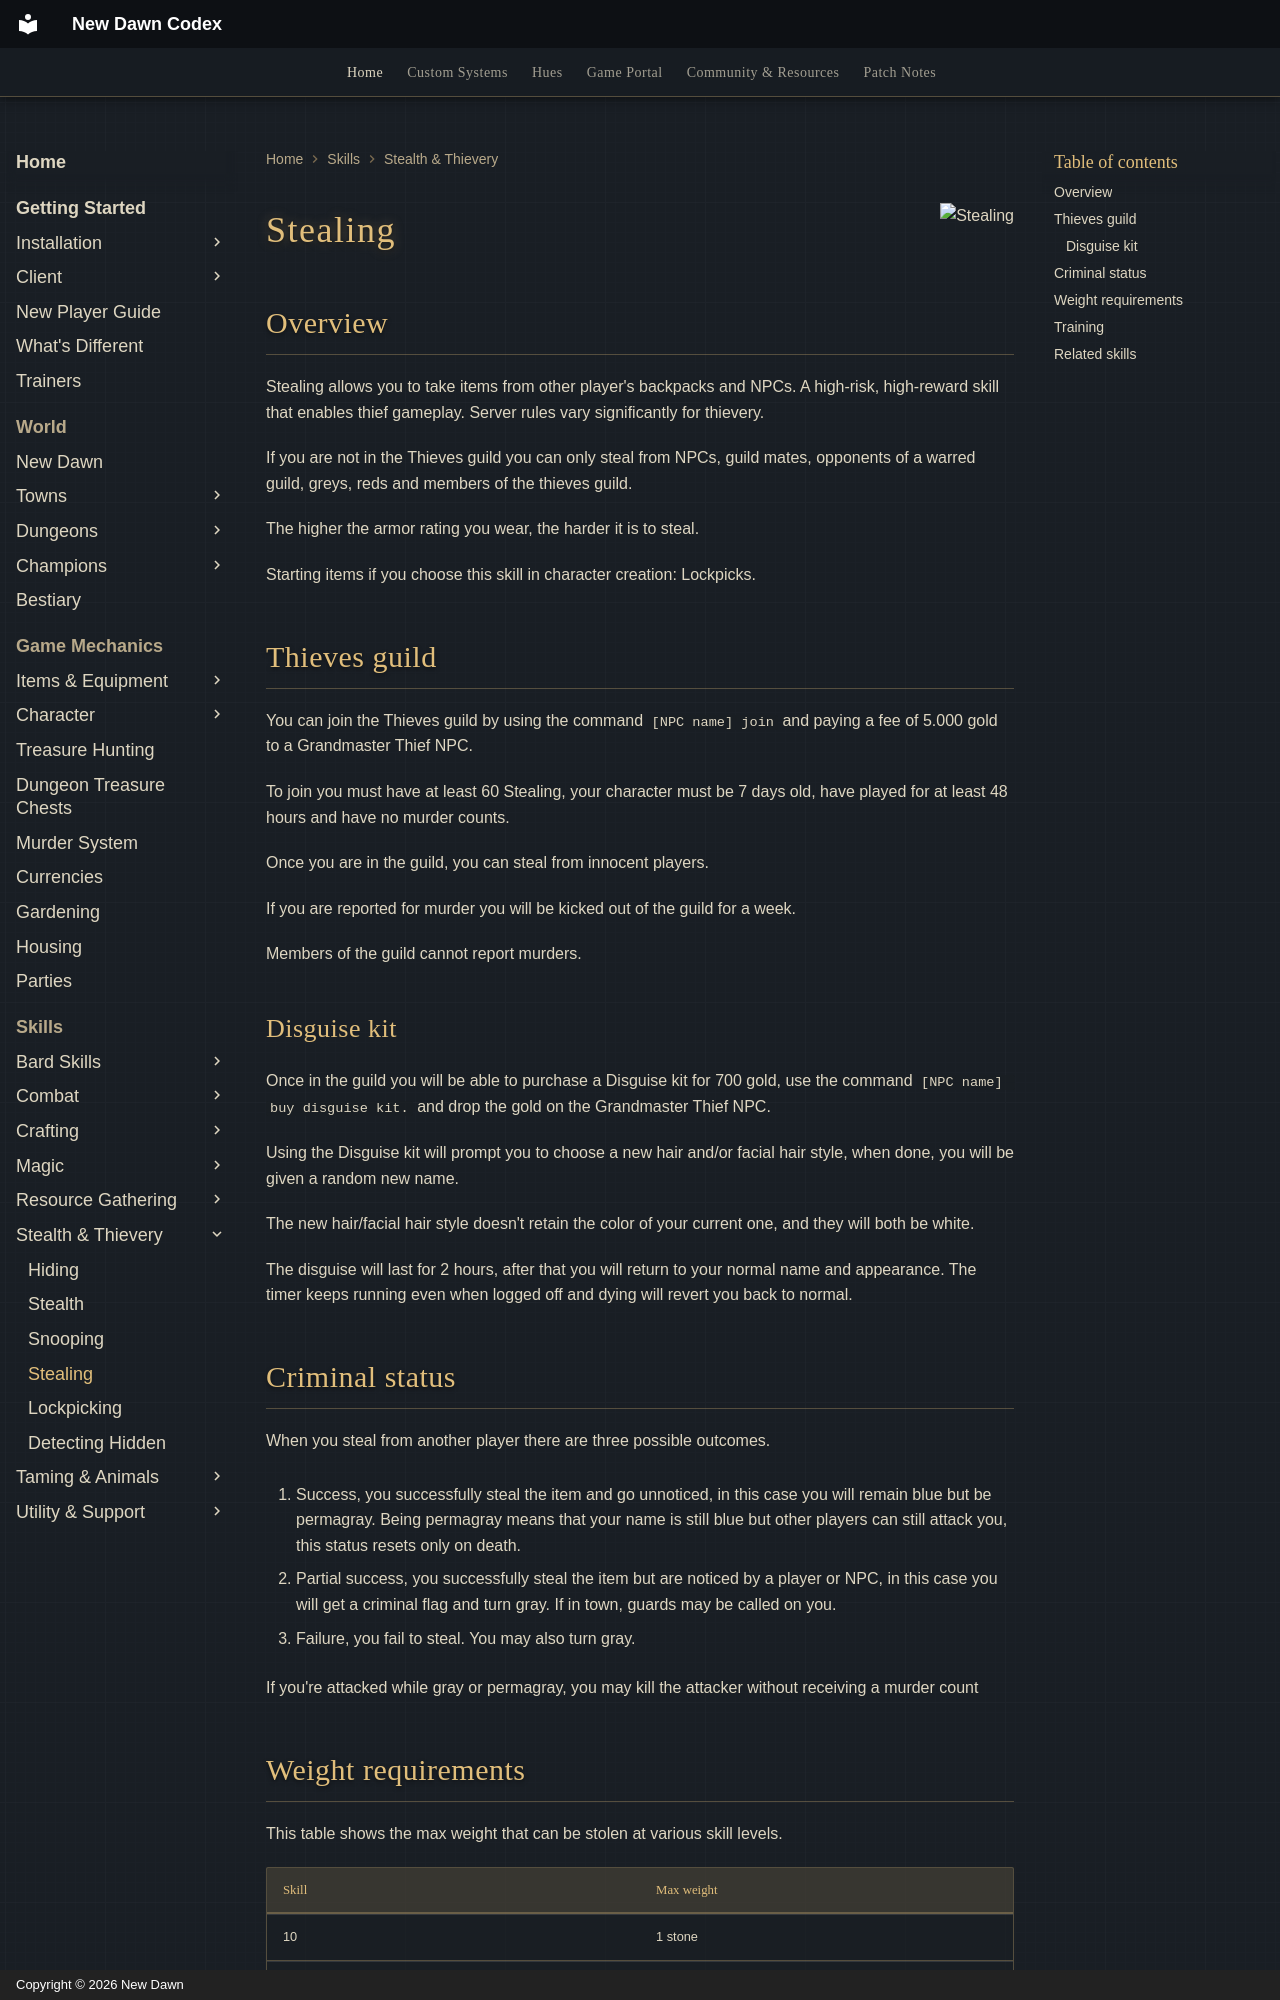

repository: UONewDawn/codex · page: skills/stealth-and-thievery/stealing/index.html · generator: mkdocs · copyright: Copyright © 2026 New Dawn

---
description: "Stealing on New Dawn: who you can steal from, the Thieves Guild, how armor affects it, and how to train it."
---

![Stealing](../../assets/flags/flag-stealing.png){ align=right }

# Stealing

## Overview

Stealing allows you to take items from other player's backpacks and NPCs. A high-risk, high-reward skill that enables thief gameplay. Server rules vary significantly for thievery.

If you are not in the Thieves guild you can only steal from NPCs, guild mates, opponents of a warred guild, greys, reds and members of the thieves guild.

The higher the armor rating you wear, the harder it is to steal.

Starting items if you choose this skill in character creation: Lockpicks.

## Thieves guild

You can join the Thieves guild by using the command `[NPC name] join` and paying a fee of 5.000 gold to a Grandmaster Thief NPC.

To join you must have at least 60 Stealing, your character must be 7 days old, have played for at least 48 hours and have no murder counts.

Once you are in the guild, you can steal from innocent players.

If you are reported for murder you will be kicked out of the guild for a week.

Members of the guild cannot report murders.

### Disguise kit

Once in the guild you will be able to purchase a Disguise kit for 700 gold, use the command `[NPC name] buy disguise kit.` and drop the gold on the Grandmaster Thief NPC.

Using the Disguise kit will prompt you to choose a new hair and/or facial hair style, when done, you will be given a random new name.

The new hair/facial hair style doesn't retain the color of your current one, and they will both be white.

The disguise will last for 2 hours, after that you will return to your normal name and appearance. The timer keeps running even when logged off and dying will revert you back to normal.
